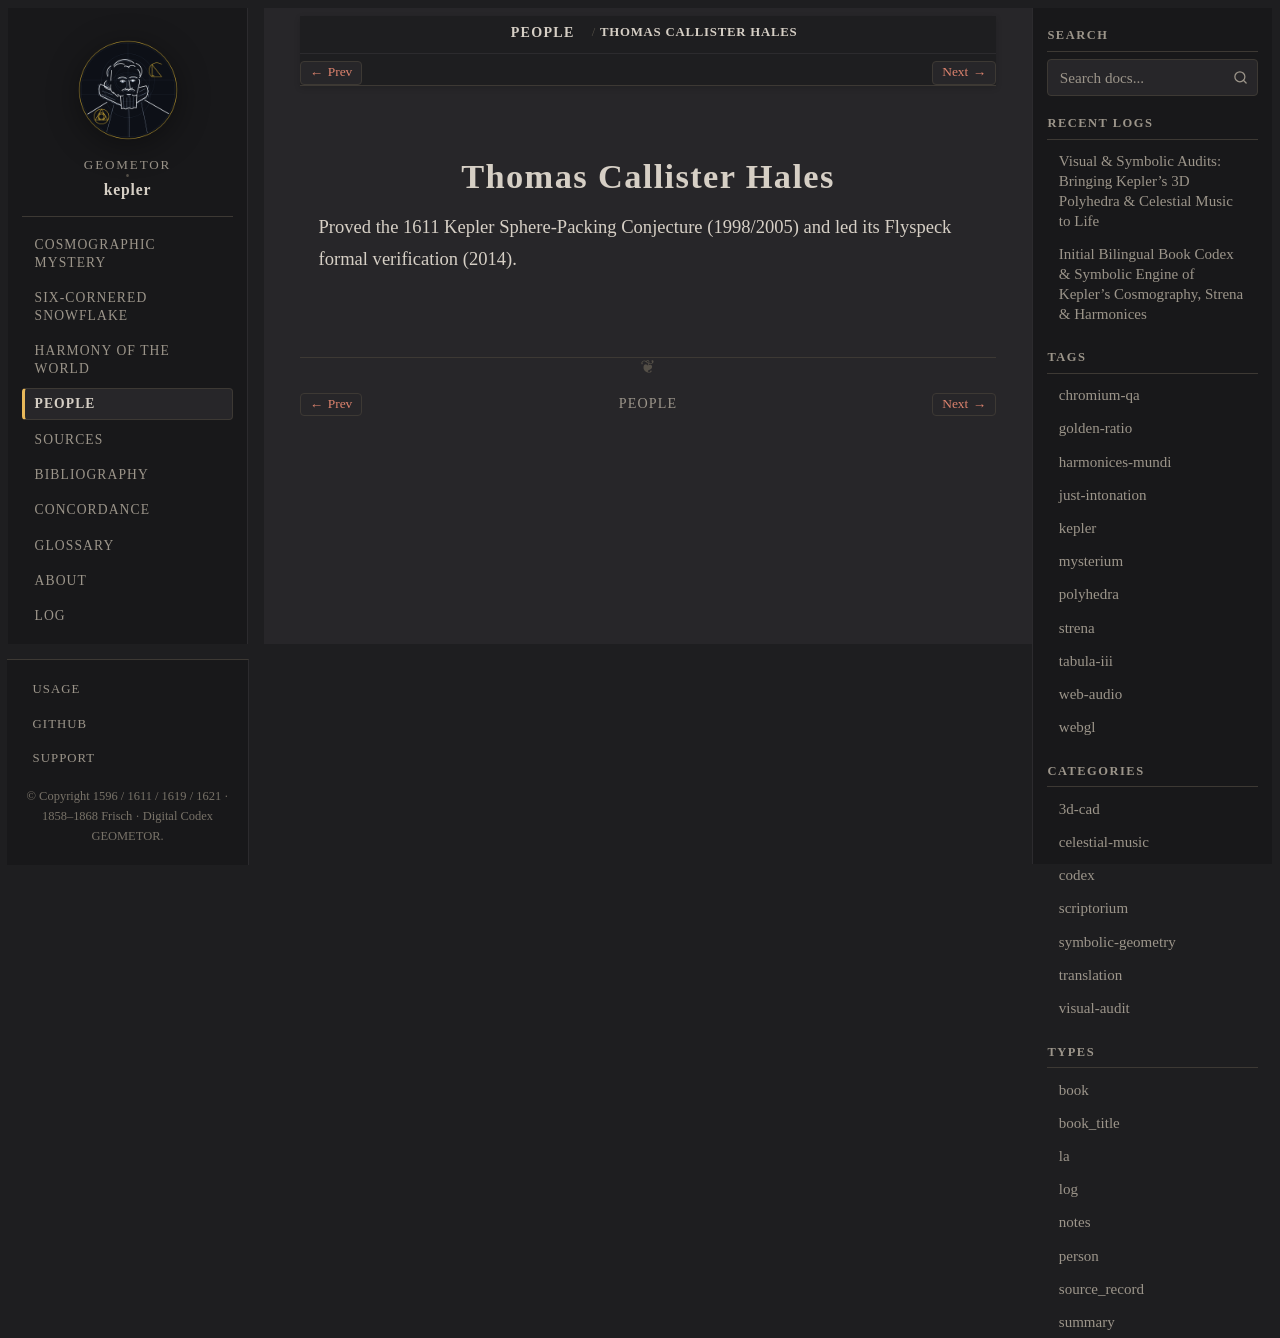

repository: geometor/kepler · page: people/hales.html · generator: sphinx

:type: person
:death_year: 1958
:death_label: 1958
:lifespan: b. 1958
:excerpt: Proved the 1611 Kepler Sphere-Packing Conjecture (1998/2005) and led its Flyspeck formal verification (2014).

.. _person-hales:

Thomas Callister Hales
======================

Proved the 1611 Kepler Sphere-Packing Conjecture (1998/2005) and led its Flyspeck formal verification (2014).
